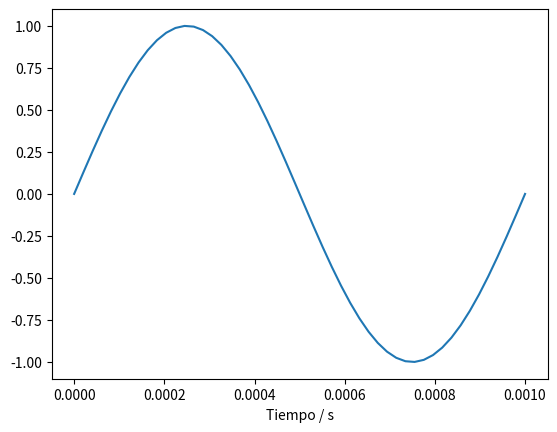
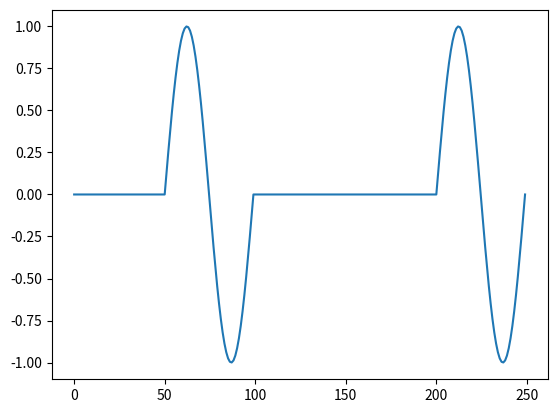

The matplotlib source for these figures, in order: (Note: this script raises an exception after producing the figures.)
import numpy as np
from scipy import stats
from scipy import signal
from scipy import integrate
import matplotlib.pyplot as plt

# Número de bits
N = 100

# Variable aleatoria binaria equiprobable
X = stats.bernoulli(0.5)

# Generar bits para "transmitir"
bits = X.rvs(N)

'''

#   (20 %) Crear un esquema de modulación BPSK para los bits presentados. Esto implica asignar 
#   una forma de onda sinusoidal normalizada (amplitud unitaria)
#   para cada bit y luego una concatenación de todas estas formas de onda.
'''

# Frecuencia de operación
f = 1000 # Hz

# Duración del período de cada símbolo (onda)
T = 1/f # 1 ms

# Número de puntos de muestreo por período
p = 50

# Puntos de muestreo para cada período
tp = np.linspace(0, T, p)

# Creación de la forma de onda de la portadora
sinus = np.sin(2*np.pi * f * tp)

# Visualización de la forma de onda de la portadora
plt.plot(tp, sinus)
plt.xlabel('Tiempo / s')
plt.savefig('grafica1.png')

# Frecuencia de muestreo
fs = p/T # 50 kHz

# Creación de la línea temporal para toda la señal Tx
t = np.linspace(0, N*T, N*p)

# Inicializar el vector de la señal
senal = np.zeros(t.shape)

# Creación de la señal modulada OOK
for k, b in enumerate(bits):
  senal[k*p:(k+1)*p] = b * sinus

# Visualización de los primeros bits modulados

pb = 5
plt.figure()
plt.plot(senal[0:pb*p]) 
plt.savefig('Tx.png')


'''
2. Calcular la potencia promedio
'''

# Potencia instantánea
Pinst = senal**2

# Potencia promedio (W)
Ps = integrate.trapz(Pinst, t) / (N * T)

'''
3. Simular un canal ruidoso del tipo AWGN (ruido aditivo blanco gaussiano).
'''

# Relación señal-a-ruido deseada
SNR = 60

# Potencia del ruido para SNR y potencia de la señal dadas
Pn = Ps / (10**(SNR / 10))

# Desviación estándar del ruido
sigma = np.sqrt(Pn)

# Crear ruido (Pn = sigma^2)
ruido = np.random.normal(0, sigma, senal.shape)

# Simular "el canal": señal recibida
Rx = senal + ruido

# Visualización de los primeros bits recibidos
pb = 5
plt.figure()
plt.plot(Rx[0:pb*p])

plt.savefig('Rx.png')

'''
4. Demodular y decodificar la señal.
'''

# Pseudo-energía de la onda original
Es = np.sum(sinus**2)

# Inicialización del vector de bits recibidos
bitsRx = np.zeros(bits.shape)

# Decodificación de la señal por detección de energía
for k, b in enumerate(bits):
  # Producto interno de dos funciones
  Ep = np.sum(Rx[k*p:(k+1)*p] * sinus) 
  if Ep > Es/2:
    bitsRx[k] = 1
  else:
    bitsRx[k] = 0

err = np.sum(np.abs(bits - bitsRx))
BER = err/N